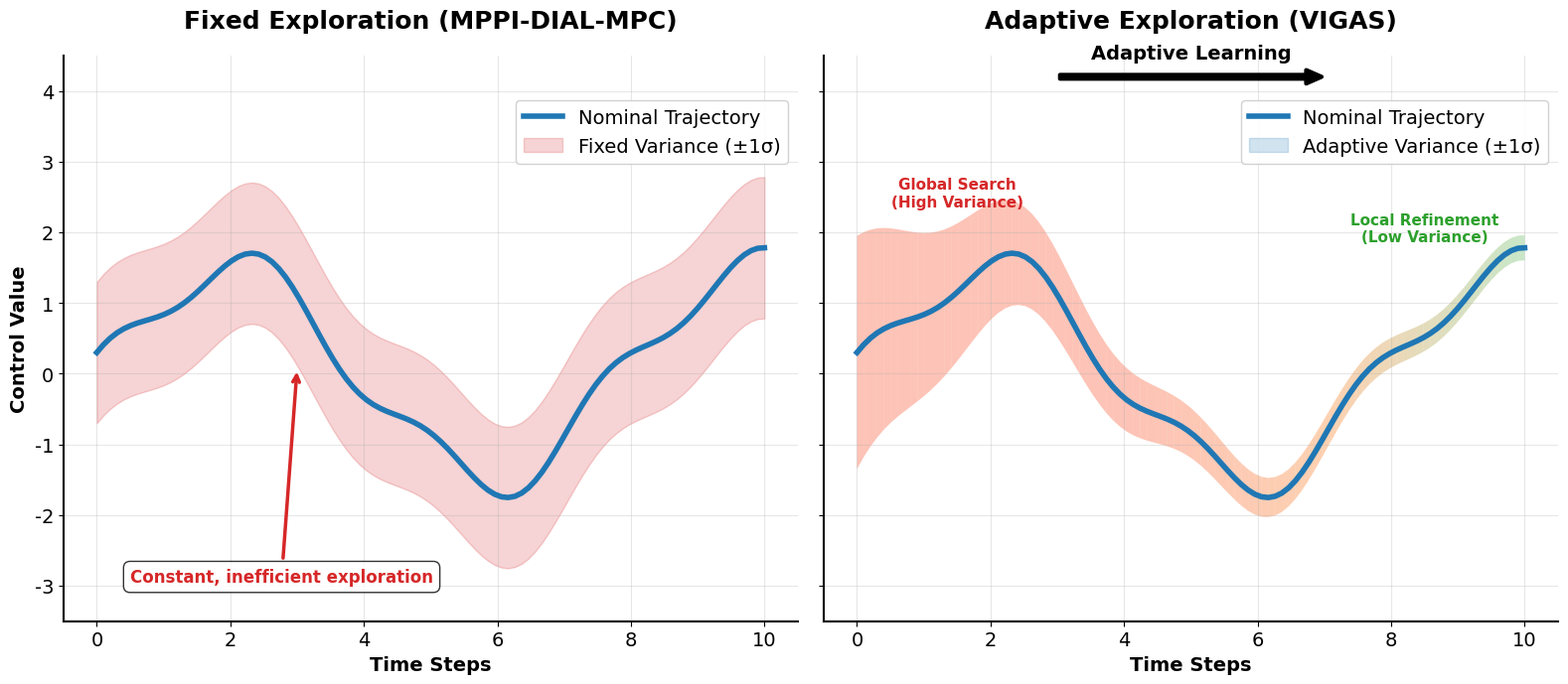

Recreate this plot in Python.
import numpy as np
import matplotlib.pyplot as plt
import matplotlib.animation as animation
from matplotlib.collections import PolyCollection
import matplotlib.patches as mpatches

plt.rcParams.update({
    'font.family': 'DejaVu Sans',
    'font.size': 14,
    'axes.linewidth': 1.5,
    'axes.spines.top': False,
    'axes.spines.right': False,
    'grid.alpha': 0.3,
    'figure.facecolor': 'white'
})

colors = {
    'nominal': '#1f77b4',       # Blue (VIGAS/Nominal)
    'fixed': '#d62728',         # Red (Fixed/Wasted Exploration)
    'explore': '#d62728',       # Red (High variance)
    'transition': '#ff7f0e',    # Orange (Medium variance)
    'refine': '#2ca02c',        # Green (Low variance)
}

def create_animated_exploration_comparison():    
    fig, (ax_fixed, ax_adaptive) = plt.subplots(1, 2, figsize=(16, 7), sharey=True)
    
    time_steps = np.linspace(0, 10, 100)
    nominal_traj = 1.5 * np.sin(0.8 * time_steps) + 0.3 * np.cos(2.5 * time_steps)
    
    # --- LEFT PANEL: Fixed Exploration (Static) ---
    ax_fixed.set_title('Fixed Exploration (MPPI-DIAL-MPC)', 
                       fontsize=18, fontweight='bold', pad=20)
    
    fixed_variance = np.ones_like(time_steps) * 1.0
    
    ax_fixed.plot(time_steps, nominal_traj, color=colors['nominal'], 
                  linewidth=4, label='Nominal Trajectory', zorder=10)
    
    ax_fixed.fill_between(time_steps, 
                          nominal_traj - fixed_variance, 
                          nominal_traj + fixed_variance,
                          color=colors['fixed'], alpha=0.2, 
                          label='Fixed Variance (±1σ)')
    
    ax_fixed.annotate('Constant, inefficient exploration', 
                      xy=(3, nominal_traj[30] - 1.0), 
                      xytext=(0.5, -3.0),
                      arrowprops=dict(arrowstyle='->', lw=2.5, color=colors['fixed']),
                      ha='left', va='bottom', fontweight='bold',
                      fontsize=12, color=colors['fixed'],
                      bbox=dict(boxstyle="round,pad=0.4", facecolor='white', alpha=0.8))
    
    ax_fixed.set_xlabel('Time Steps', fontweight='bold', fontsize=14)
    ax_fixed.set_ylabel('Control Value', fontweight='bold', fontsize=14)
    ax_fixed.grid(True)
    ax_fixed.legend(loc='upper right', bbox_to_anchor=(1, 0.9375), framealpha=0.9)
    ax_fixed.set_ylim(-3.5, 4.5)

    # --- RIGHT PANEL: Adaptive Exploration (Animated) ---
    ax_adaptive.set_title('Adaptive Exploration (VIGAS)', 
                          fontsize=18, fontweight='bold', pad=20)
    
    ax_adaptive.plot(time_steps, nominal_traj, color=colors['nominal'], 
                     linewidth=4, label='Nominal Trajectory', zorder=10)
    
    poly_collection = PolyCollection([], facecolors='red', alpha=0.4)
    ax_adaptive.add_collection(poly_collection)
    
    explore_text = ax_adaptive.annotate('Global Search\n(High Variance)', 
                         xy=(1.5, nominal_traj[15] + 1.2), ha='center',
                         fontweight='bold', color=colors['explore'], fontsize=11, visible=False)
    
    refine_text = ax_adaptive.annotate('Local Refinement\n(Low Variance)', 
                         xy=(8.5, nominal_traj[85] + 1.3), ha='center',
                         fontweight='bold', color=colors['refine'], fontsize=11, visible=False)
    
    ax_adaptive.annotate('', xy=(7, 4.2), xytext=(3, 4.2),
                         arrowprops=dict(arrowstyle='simple,head_width=0.7,head_length=0.8', 
                                         lw=3, color='black'))
    ax_adaptive.text(5, 4.4, 'Adaptive Learning', 
                     ha='center', va='bottom', fontweight='bold', fontsize=14)
    
    ax_adaptive.set_xlabel('Time Steps', fontweight='bold', fontsize=14)
    ax_adaptive.grid(True)
    
    legend_patch = mpatches.Patch(color=colors['nominal'], alpha=0.2, label='Adaptive Variance (±1σ)')
    handles, labels = ax_adaptive.get_legend_handles_labels()
    handles.append(legend_patch)
    ax_adaptive.legend(handles=handles, loc='upper right', bbox_to_anchor=(1, 0.9375), framealpha=0.9)

    plt.tight_layout()
    plt.subplots_adjust(top=0.92, hspace=0.4)
    
    def animate(frame):
        if frame < 120:
            progress = frame / 119.0
        else:
            progress = 1.0
        
        # Animate the variance shrinking
        start_variance = 1.5 * np.exp(-0.0 * time_steps) + 0.15
        end_variance = 1.5 * np.exp(-0.4 * time_steps) + 0.15
        current_variance = start_variance * (1 - progress) + end_variance * progress
        
        y1 = nominal_traj - current_variance
        y2 = nominal_traj + current_variance
        
        # Create polygons
        verts = []
        for i in range(len(time_steps) - 1):
            quad = [(time_steps[i], y1[i]), (time_steps[i+1], y1[i+1]), 
                    (time_steps[i+1], y2[i+1]), (time_steps[i], y2[i])]
            verts.append(quad)
        
        # Update polygon collection
        poly_collection.set_verts(verts)
        
        # Update colors based on progress
        num_polygons = len(verts)
        gradient_colors = np.zeros((num_polygons, 4))
        
        # Interpolate between colors
        explore_color = np.array(plt.cm.Reds(0.5))
        transition_color = np.array(plt.cm.Oranges(0.5))
        refine_color = np.array(plt.cm.Greens(0.5))
        
        for i in range(num_polygons):
            time_progress = i / num_polygons
            if time_progress < 0.4:
                color = explore_color
            elif time_progress < 0.7:
                # Interpolate from red to orange
                interp = (time_progress - 0.4) / 0.3
                color = explore_color * (1 - interp) + transition_color * interp
            else:
                # Interpolate from orange to green
                interp = (time_progress - 0.7) / 0.3
                color = transition_color * (1 - interp) + refine_color * interp
            gradient_colors[i, :] = color
            
        poly_collection.set_facecolors(gradient_colors)
        
        explore_text.set_visible(progress > 0.1)
        refine_text.set_visible(progress > 0.8)
        
        return [poly_collection, explore_text, refine_text]

    anim = animation.FuncAnimation(fig, animate, frames=150, interval=80, blit=True, repeat=True)
    
    try:
        print("Saving diagram with end pause...")
        anim.save('fixed_vs_adaptive_exploration.gif', writer='pillow', fps=12, dpi=120)
        print("Saved: fixed_vs_adaptive_exploration.gif")
    except Exception as e:
        print(f"Error saving animation: {e}")

    plt.show()

if __name__ == "__main__":
    create_animated_exploration_comparison() 
